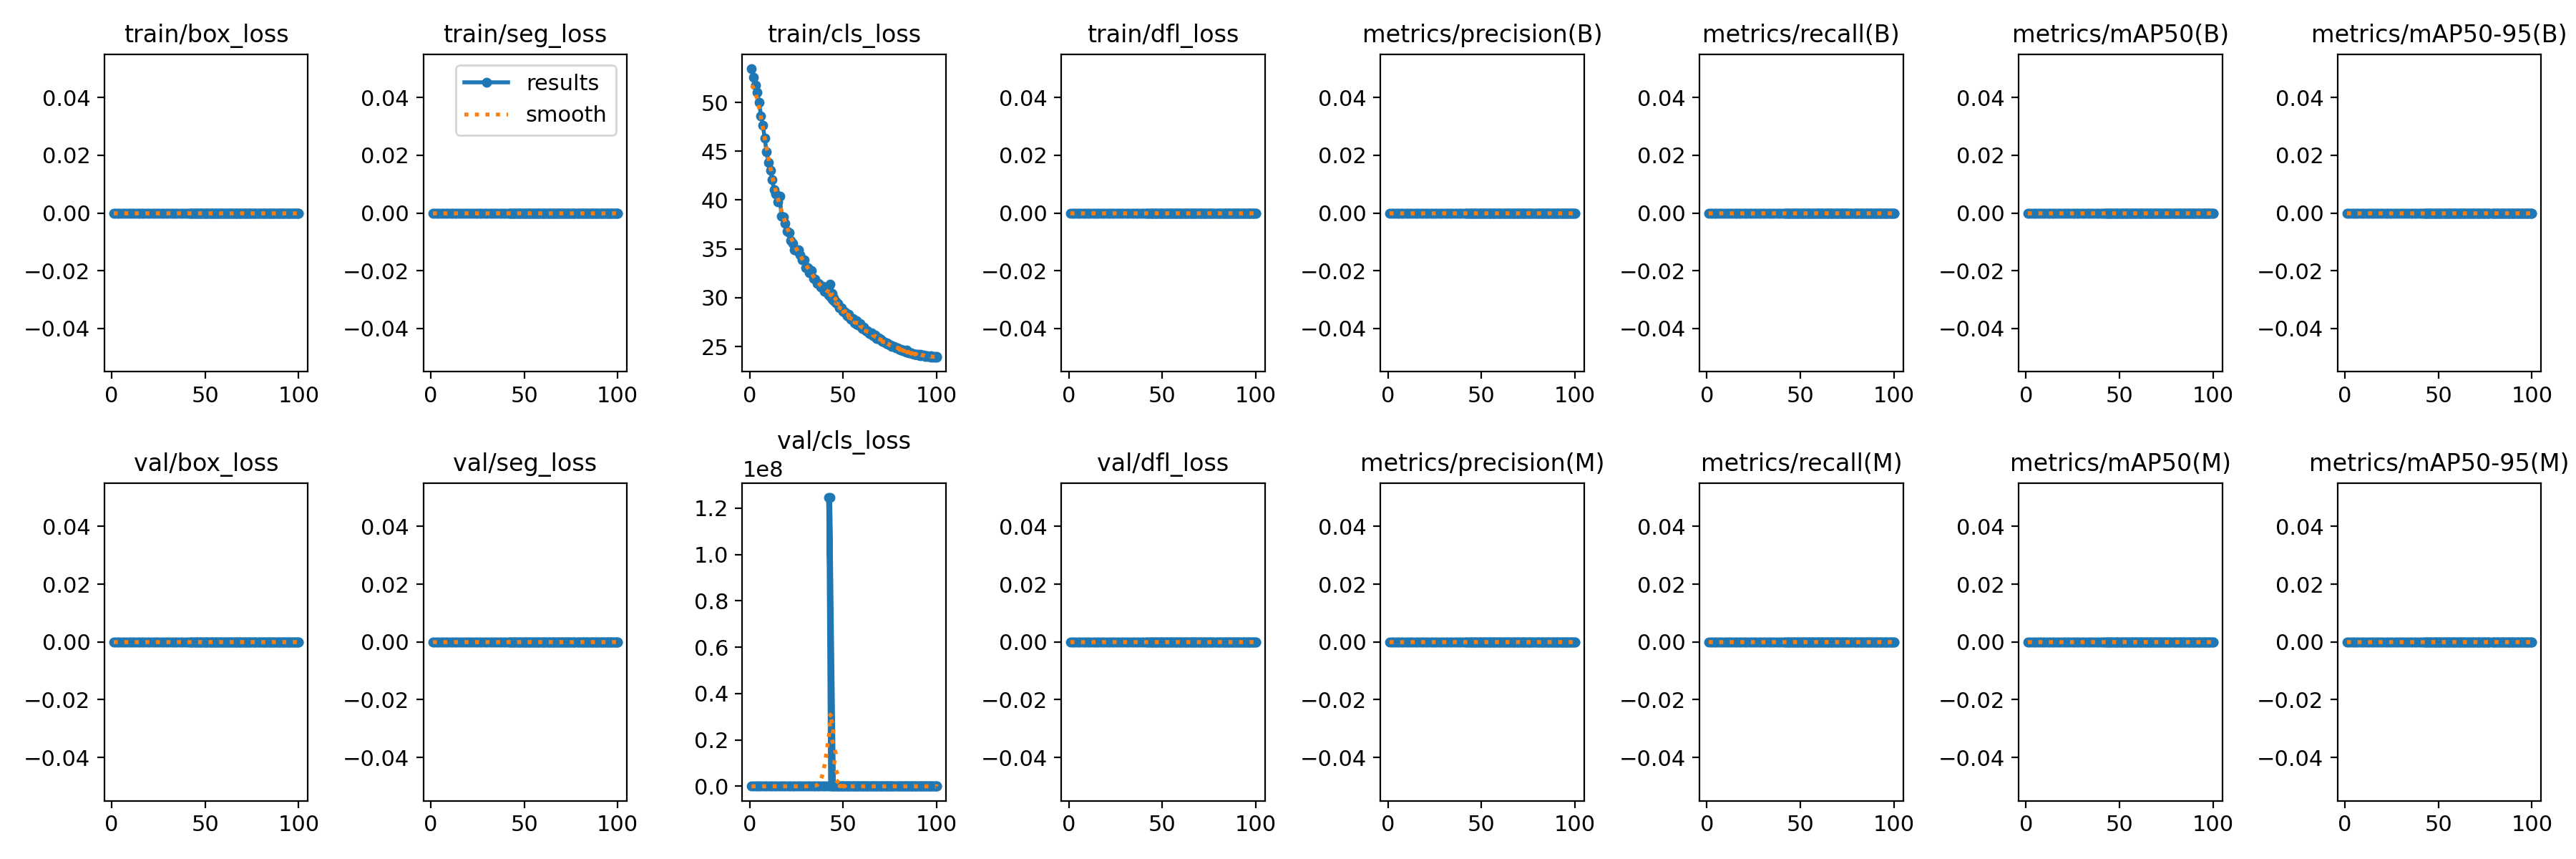

The data file committed next to this chart (first rows):
epoch, time, train/box_loss, train/seg_loss, train/cls_loss, train/dfl_loss, metrics/precision(B), metrics/recall(B), metrics/mAP50(B), metrics/mAP50-95(B), metrics/precision(M), metrics/recall(M), metrics/mAP50(M), metrics/mAP50-95(M), val/box_loss, val/seg_loss, val/cls_loss, val/dfl_loss, lr/pg0, lr/pg1, lr/pg2
1, 16.76, 0, 0, 53.46, 0, 0, 0, 0, 0, 0, 0, 0, 0, 0, 0, 66.13, 0, 5.001e-05, 5.001e-05, 5.001e-05
2, 29.21, 0, 0, 52.57, 0, 0, 0, 0, 0, 0, 0, 0, 0, 0, 0, 66.38, 0, 0.0001155, 0.0001155, 0.0001155
3, 41.87, 0, 0, 51.74, 0, 0, 0, 0, 0, 0, 0, 0, 0, 0, 0, 66.48, 0, 0.0001797, 0.0001797, 0.0001797
4, 53.59, 0, 0, 51.01, 0, 0, 0, 0, 0, 0, 0, 0, 0, 0, 0, 66.42, 0, 0.0002426, 0.0002426, 0.0002426
5, 65.34, 0, 0, 50.01, 0, 0, 0, 0, 0, 0, 0, 0, 0, 0, 0, 66.07, 0, 0.0003042, 0.0003042, 0.0003042
6, 77.18, 0, 0, 48.64, 0, 0, 0, 0, 0, 0, 0, 0, 0, 0, 0, 65.86, 0, 0.0003644, 0.0003644, 0.0003644
7, 89.83, 0, 0, 47.69, 0, 0, 0, 0, 0, 0, 0, 0, 0, 0, 0, 66.38, 0, 0.0004234, 0.0004234, 0.0004234
8, 101.5, 0, 0, 46.34, 0, 0, 0, 0, 0, 0, 0, 0, 0, 0, 0, 66.18, 0, 0.000481, 0.000481, 0.000481
9, 113.8, 0, 0, 44.95, 0, 0, 0, 0, 0, 0, 0, 0, 0, 0, 0, 64.5, 0, 0.0005372, 0.0005372, 0.0005372
10, 125.5, 0, 0, 43.85, 0, 0, 0, 0, 0, 0, 0, 0, 0, 0, 0, 61.83, 0, 0.0005922, 0.0005922, 0.0005922
11, 137.2, 0, 0, 43.04, 0, 0, 0, 0, 0, 0, 0, 0, 0, 0, 0, 58.33, 0, 0.0006458, 0.0006458, 0.0006458
12, 148.5, 0, 0, 42.07, 0, 0, 0, 0, 0, 0, 0, 0, 0, 0, 0, 55.18, 0, 0.0006982, 0.0006982, 0.0006982
13, 160.2, 0, 0, 41.05, 0, 0, 0, 0, 0, 0, 0, 0, 0, 0, 0, 50.96, 0, 0.0007492, 0.0007492, 0.0007492
14, 172.7, 0, 0, 40.61, 0, 0, 0, 0, 0, 0, 0, 0, 0, 0, 0, 48.01, 0, 0.0007989, 0.0007989, 0.0007989
15, 184.4, 0, 0, 39.83, 0, 0, 0, 0, 0, 0, 0, 0, 0, 0, 0, 45.19, 0, 0.0008472, 0.0008472, 0.0008472
16, 195.9, 0, 0, 40.38, 0, 0, 0, 0, 0, 0, 0, 0, 0, 0, 0, 45.19, 0, 0.0008943, 0.0008943, 0.0008943
17, 207.6, 0, 0, 38.38, 0, 0, 0, 0, 0, 0, 0, 0, 0, 0, 0, 45.14, 0, 0.00094, 0.00094, 0.00094
18, 219.4, 0, 0, 38.26, 0, 0, 0, 0, 0, 0, 0, 0, 0, 0, 0, 45.14, 0, 0.0009844, 0.0009844, 0.0009844
19, 231.6, 0, 0, 37.62, 0, 0, 0, 0, 0, 0, 0, 0, 0, 0, 0, 45.14, 0, 0.001027, 0.001027, 0.001027
20, 242.8, 0, 0, 36.82, 0, 0, 0, 0, 0, 0, 0, 0, 0, 0, 0, 42.1, 0, 0.001069, 0.001069, 0.001069
21, 255, 0, 0, 36.66, 0, 0, 0, 0, 0, 0, 0, 0, 0, 0, 0, 40.45, 0, 0.00111, 0.00111, 0.00111
22, 267.3, 0, 0, 35.86, 0, 0, 0, 0, 0, 0, 0, 0, 0, 0, 0, 40.45, 0, 0.001149, 0.001149, 0.001149
23, 280.2, 0, 0, 35.57, 0, 0, 0, 0, 0, 0, 0, 0, 0, 0, 0, 41.29, 0, 0.001187, 0.001187, 0.001187
24, 292.9, 0, 0, 34.92, 0, 0, 0, 0, 0, 0, 0, 0, 0, 0, 0, 41.29, 0, 0.001223, 0.001223, 0.001223
25, 305.2, 0, 0, 34.85, 0, 0, 0, 0, 0, 0, 0, 0, 0, 0, 0, 40.74, 0, 0.001258, 0.001258, 0.001258
26, 316.3, 0, 0, 34.9, 0, 0, 0, 0, 0, 0, 0, 0, 0, 0, 0, 40.74, 0, 0.001254, 0.001254, 0.001254
27, 329.4, 0, 0, 34.4, 0, 0, 0, 0, 0, 0, 0, 0, 0, 0, 0, 47.11, 0, 0.001238, 0.001238, 0.001238
28, 342.9, 0, 0, 33.89, 0, 0, 0, 0, 0, 0, 0, 0, 0, 0, 0, 47.11, 0, 0.001221, 0.001221, 0.001221
29, 355.4, 0, 0, 33.87, 0, 0, 0, 0, 0, 0, 0, 0, 0, 0, 0, 431.5, 0, 0.001205, 0.001205, 0.001205
30, 370.3, 0, 0, 33.1, 0, 0, 0, 0, 0, 0, 0, 0, 0, 0, 0, 431.5, 0, 0.001188, 0.001188, 0.001188
31, 385, 0, 0, 33.08, 0, 0, 0, 0, 0, 0, 0, 0, 0, 0, 0, 103.4, 0, 0.001172, 0.001172, 0.001172
32, 396.2, 0, 0, 32.54, 0, 0, 0, 0, 0, 0, 0, 0, 0, 0, 0, 103.4, 0, 0.001155, 0.001155, 0.001155
33, 407.7, 0, 0, 32.79, 0, 0, 0, 0, 0, 0, 0, 0, 0, 0, 0, 151, 0, 0.001139, 0.001139, 0.001139
34, 419.2, 0, 0, 31.94, 0, 0, 0, 0, 0, 0, 0, 0, 0, 0, 0, 151, 0, 0.001122, 0.001122, 0.001122
35, 431.9, 0, 0, 31.91, 0, 0, 0, 0, 0, 0, 0, 0, 0, 0, 0, 173, 0, 0.001106, 0.001106, 0.001106
36, 443.1, 0, 0, 31.47, 0, 0, 0, 0, 0, 0, 0, 0, 0, 0, 0, 173, 0, 0.001089, 0.001089, 0.001089
37, 453.9, 0, 0, 31.43, 0, 0, 0, 0, 0, 0, 0, 0, 0, 0, 0, 37.04, 0, 0.001073, 0.001073, 0.001073
38, 465.5, 0, 0, 31.11, 0, 0, 0, 0, 0, 0, 0, 0, 0, 0, 0, 37.04, 0, 0.001056, 0.001056, 0.001056
39, 476.9, 0, 0, 31.16, 0, 0, 0, 0, 0, 0, 0, 0, 0, 0, 0, 82.48, 0, 0.00104, 0.00104, 0.00104
40, 488.9, 0, 0, 30.64, 0, 0, 0, 0, 0, 0, 0, 0, 0, 0, 0, 82.48, 0, 0.001023, 0.001023, 0.001023
41, 501.9, 0, 0, 30.57, 0, 0, 0, 0, 0, 0, 0, 0, 0, 0, 0, 82.41, 0, 0.001007, 0.001007, 0.001007
42, 516.6, 0, 0, 30.27, 0, 0, 0, 0, 0, 0, 0, 0, 0, 0, 0, 82.41, 0, 0.0009904, 0.0009904, 0.0009904
43, 539.8, 0, 0, 30.12, 0, 0, 0, 0, 0, 0, 0, 0, 0, 0, 0, 40.14, 0, 0.0009739, 0.0009739, 0.0009739
42, 30.6, 0, 0, 31.11, 0, 0, 0, 0, 0, 0, 0, 0, 0, 0, 0, 1.246e+08, 0, 0.0009904, 0.0009904, 0.0009904
44, 561, 0, 0, 29.82, 0, 0, 0, 0, 0, 0, 0, 0, 0, 0, 0, 40.14, 0, 0.0009574, 0.0009574, 0.0009574
43, 51.31, 0, 0, 31.41, 0, 0, 0, 0, 0, 0, 0, 0, 0, 0, 0, 1.246e+08, 0, 0.0009739, 0.0009739, 0.0009739
45, 580, 0, 0, 29.7, 0, 0, 0, 0, 0, 0, 0, 0, 0, 0, 0, 37.19, 0, 0.0009409, 0.0009409, 0.0009409
44, 69.52, 0, 0, 30.42, 0, 0, 0, 0, 0, 0, 0, 0, 0, 0, 0, 149.8, 0, 0.0009574, 0.0009574, 0.0009574
46, 601, 0, 0, 29.45, 0, 0, 0, 0, 0, 0, 0, 0, 0, 0, 0, 37.19, 0, 0.0009244, 0.0009244, 0.0009244
45, 89.34, 0, 0, 30.02, 0, 0, 0, 0, 0, 0, 0, 0, 0, 0, 0, 149.8, 0, 0.0009409, 0.0009409, 0.0009409
47, 619.9, 0, 0, 29.32, 0, 0, 0, 0, 0, 0, 0, 0, 0, 0, 0, 44.42, 0, 0.0009078, 0.0009078, 0.0009078
46, 108.3, 0, 0, 29.61, 0, 0, 0, 0, 0, 0, 0, 0, 0, 0, 0, 41.27, 0, 0.0009244, 0.0009244, 0.0009244
48, 639.6, 0, 0, 28.93, 0, 0, 0, 0, 0, 0, 0, 0, 0, 0, 0, 44.42, 0, 0.0008913, 0.0008913, 0.0008913
47, 131.4, 0, 0, 29.39, 0, 0, 0, 0, 0, 0, 0, 0, 0, 0, 0, 41.27, 0, 0.0009078, 0.0009078, 0.0009078
49, 659.1, 0, 0, 28.92, 0, 0, 0, 0, 0, 0, 0, 0, 0, 0, 0, 36.58, 0, 0.0008748, 0.0008748, 0.0008748
48, 150.5, 0, 0, 29.03, 0, 0, 0, 0, 0, 0, 0, 0, 0, 0, 0, 66.18, 0, 0.0008913, 0.0008913, 0.0008913
50, 679.7, 0, 0, 28.69, 0, 0, 0, 0, 0, 0, 0, 0, 0, 0, 0, 36.58, 0, 0.0008583, 0.0008583, 0.0008583
49, 168.8, 0, 0, 28.92, 0, 0, 0, 0, 0, 0, 0, 0, 0, 0, 0, 66.18, 0, 0.0008748, 0.0008748, 0.0008748
51, 701.6, 0, 0, 28.53, 0, 0, 0, 0, 0, 0, 0, 0, 0, 0, 0, 36.37, 0, 0.0008418, 0.0008418, 0.0008418
50, 192.4, 0, 0, 28.59, 0, 0, 0, 0, 0, 0, 0, 0, 0, 0, 0, 178.2, 0, 0.0008583, 0.0008583, 0.0008583
... 98 more rows
